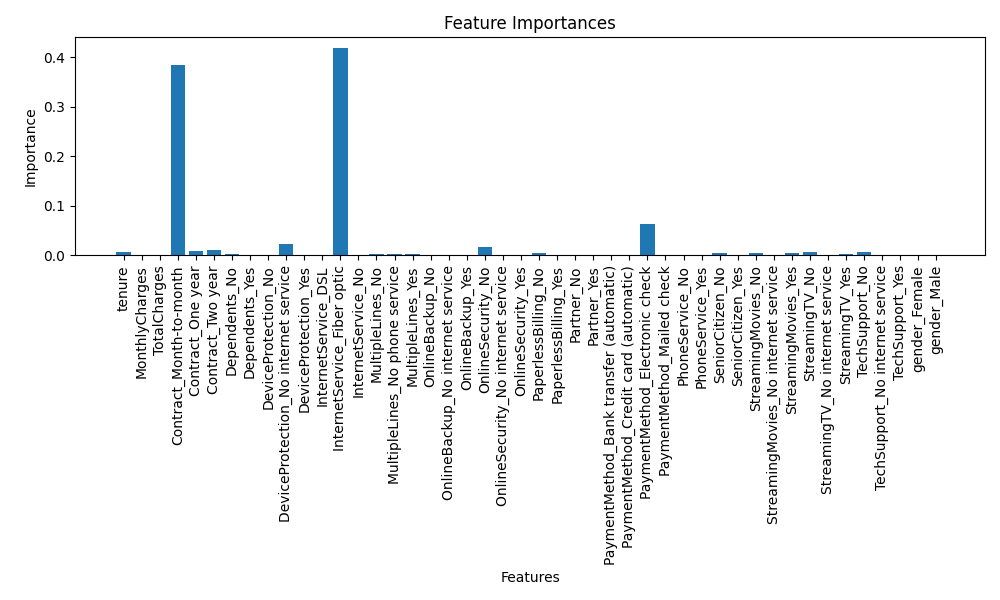

Source data for this figure (header and first rows):
feature, importance
InternetService_Fiber optic, 0.4191
Contract_Month-to-month, 0.3836
PaymentMethod_Electronic check, 0.06313
DeviceProtection_No internet service, 0.02408
OnlineSecurity_No, 0.01675
Contract_Two year, 0.01008
Contract_One year, 0.008234
tenure, 0.007974
StreamingTV_No, 0.006951
TechSupport_No, 0.006551
StreamingMovies_No, 0.005462
StreamingMovies_Yes, 0.005174
SeniorCitizen_No, 0.005172
PaperlessBilling_No, 0.004921
MultipleLines_No, 0.003956
MultipleLines_No phone service, 0.003628
Dependents_No, 0.00346
StreamingTV_Yes, 0.002813
MultipleLines_Yes, 0.002572
OnlineBackup_No, 0.001878
MonthlyCharges, 0.001814
InternetService_DSL, 0.001405
OnlineSecurity_Yes, 0.001293
TotalCharges, 0.001234
DeviceProtection_No, 0.001171
DeviceProtection_Yes, 0.001096
PaymentMethod_Credit card (automatic), 0.001004
PaymentMethod_Mailed check, 0.000973
TechSupport_Yes, 0.0009357
OnlineBackup_Yes, 0.0009262
Partner_No, 0.0009055
PaymentMethod_Bank transfer (automatic), 0.0009033
gender_Female, 0.0008109
Dependents_Yes, 0.0
InternetService_No, 0.0
PaperlessBilling_Yes, 0.0
OnlineBackup_No internet service, 0.0
OnlineSecurity_No internet service, 0.0
Partner_Yes, 0.0
SeniorCitizen_Yes, 0.0
PhoneService_No, 0.0
PhoneService_Yes, 0.0
StreamingMovies_No internet service, 0.0
StreamingTV_No internet service, 0.0
TechSupport_No internet service, 0.0
gender_Male, 0.0
